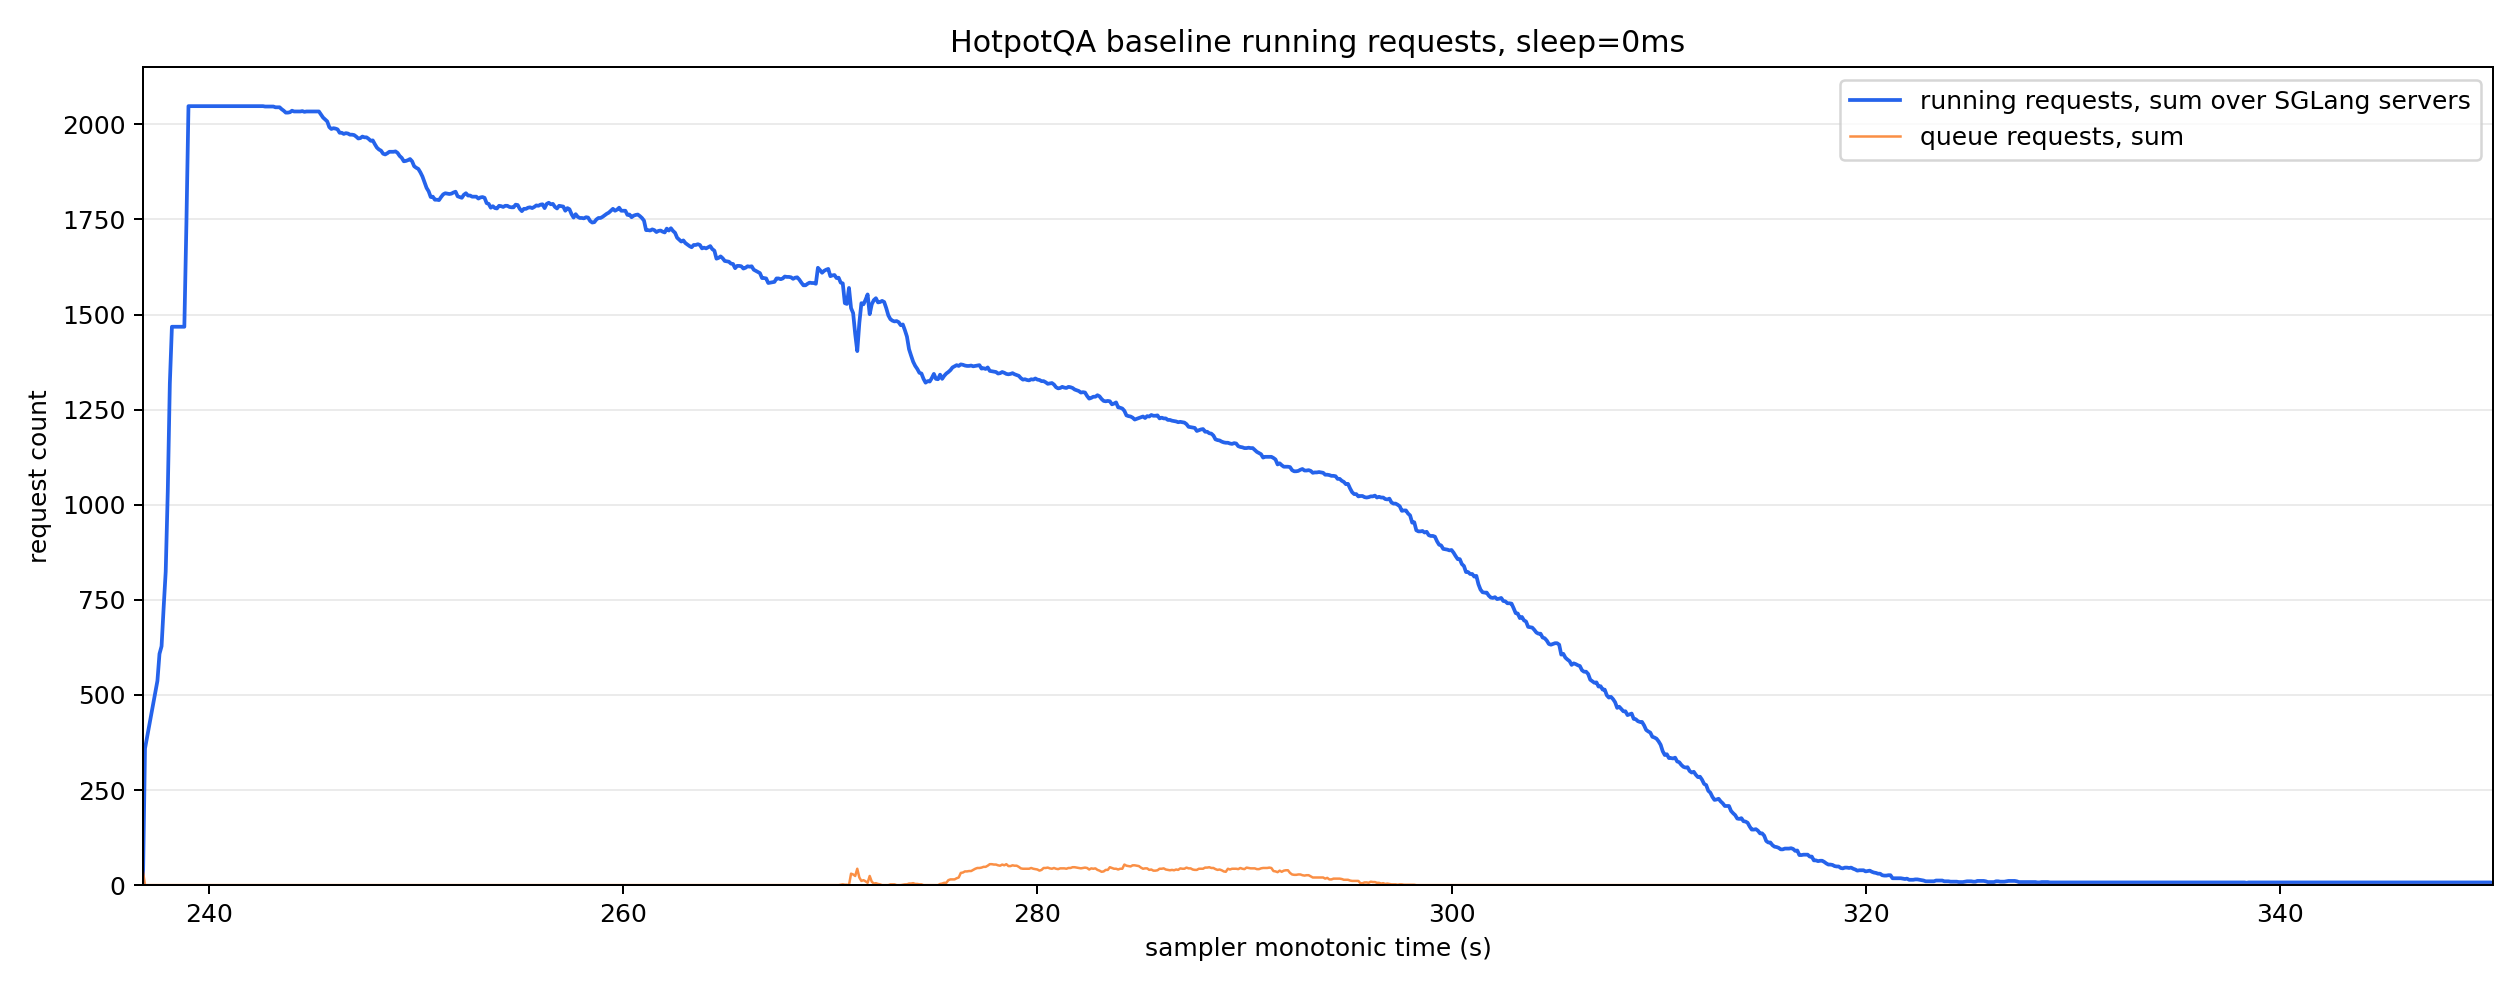

Values plotted in this chart, from the file beside it:
monotonic_s, running_reqs_sum, queue_reqs_sum, gen_throughput_sum, decode_sum_seq_lens_sum, num_servers_sampled
236.8, 5.0, 37.0, 0.0, 0.0, 8
236.9, 359.0, 0.0, 0.0, 0.0, 7
237.5, 537.0, 0.0, 0.0, 0.0, 8
237.6, 608.0, 0.0, 0.0, 0.0, 8
237.7, 628.0, 0.0, 0.0, 0.0, 8
237.8, 729.0, 0.0, 0.0, 0.0, 8
237.9, 824.0, 0.0, 0.0, 0.0, 8
238.0, 1035, 0.0, 0.0, 0.0, 8
238.1, 1319, 0.0, 0.0, 0.0, 8
238.2, 1468, 0.0, 0.0, 0.0, 8
238.3, 1468, 0.0, 0.0, 0.0, 8
238.4, 1468, 0.0, 0.0, 0.0, 8
238.5, 1468, 0.0, 0.0, 0.0, 8
238.6, 1468, 0.0, 0.0, 0.0, 8
238.7, 1468, 0.0, 0.0, 0.0, 8
238.8, 1468, 0.0, 0.0, 0.0, 8
238.9, 1739, 0.0, 913.7, 488831, 8
239.0, 2048, 0.0, 1945, 981197, 8
239.1, 2048, 0.0, 1945, 981197, 8
239.2, 2048, 0.0, 1945, 981197, 8
239.3, 2048, 0.0, 1945, 981197, 8
239.4, 2048, 0.0, 1945, 981197, 8
239.5, 2048, 0.0, 1945, 981197, 8
239.6, 2048, 0.0, 1945, 981197, 8
239.7, 2048, 0.0, 1945, 981197, 8
239.8, 2048, 0.0, 1945, 981197, 8
239.9, 2048, 0.0, 1945, 981197, 8
240.0, 2048, 0.0, 1945, 981197, 8
240.1, 2048, 0.0, 1945, 981197, 8
240.2, 2048, 0.0, 1945, 981197, 8
240.3, 2048, 0.0, 1945, 981197, 8
240.4, 2048, 0.0, 1945, 981197, 8
240.5, 2048, 0.0, 20343, 1011917, 8
240.6, 2048, 0.0, 50657, 1063117, 8
240.7, 2048, 0.0, 50657, 1063117, 8
240.8, 2048, 0.0, 50657, 1063117, 8
240.9, 2048, 0.0, 50657, 1063117, 8
241.0, 2048, 0.0, 50657, 1063117, 8
241.1, 2048, 0.0, 50657, 1063117, 8
241.2, 2048, 0.0, 50657, 1063117, 8
241.3, 2048, 0.0, 50657, 1063117, 8
241.4, 2048, 0.0, 50657, 1063117, 8
241.5, 2048, 0.0, 50657, 1063117, 8
241.6, 2048, 0.0, 50657, 1063117, 8
241.7, 2048, 0.0, 50657, 1063117, 8
241.8, 2048, 0.0, 50657, 1063117, 8
241.9, 2048, 0.0, 50657, 1063117, 8
242.0, 2048, 0.0, 50657, 1063117, 8
242.1, 2048, 0.0, 50453, 1083597, 8
242.2, 2048, 0.0, 50169, 1114317, 8
242.3, 2048, 0.0, 49882, 1145037, 8
242.4, 2048, 0.0, 49882, 1145037, 8
242.5, 2048, 0.0, 49882, 1145037, 8
242.6, 2048, 0.0, 49882, 1145037, 8
242.7, 2047, 0.0, 49882, 1145037, 8
242.8, 2047, 0.0, 49882, 1145037, 8
242.9, 2047, 0.0, 49882, 1145037, 8
243.0, 2047, 0.0, 49882, 1145037, 8
243.1, 2047, 0.0, 49882, 1145037, 8
243.2, 2045, 0.0, 49882, 1145037, 8
... 1,071 more rows
